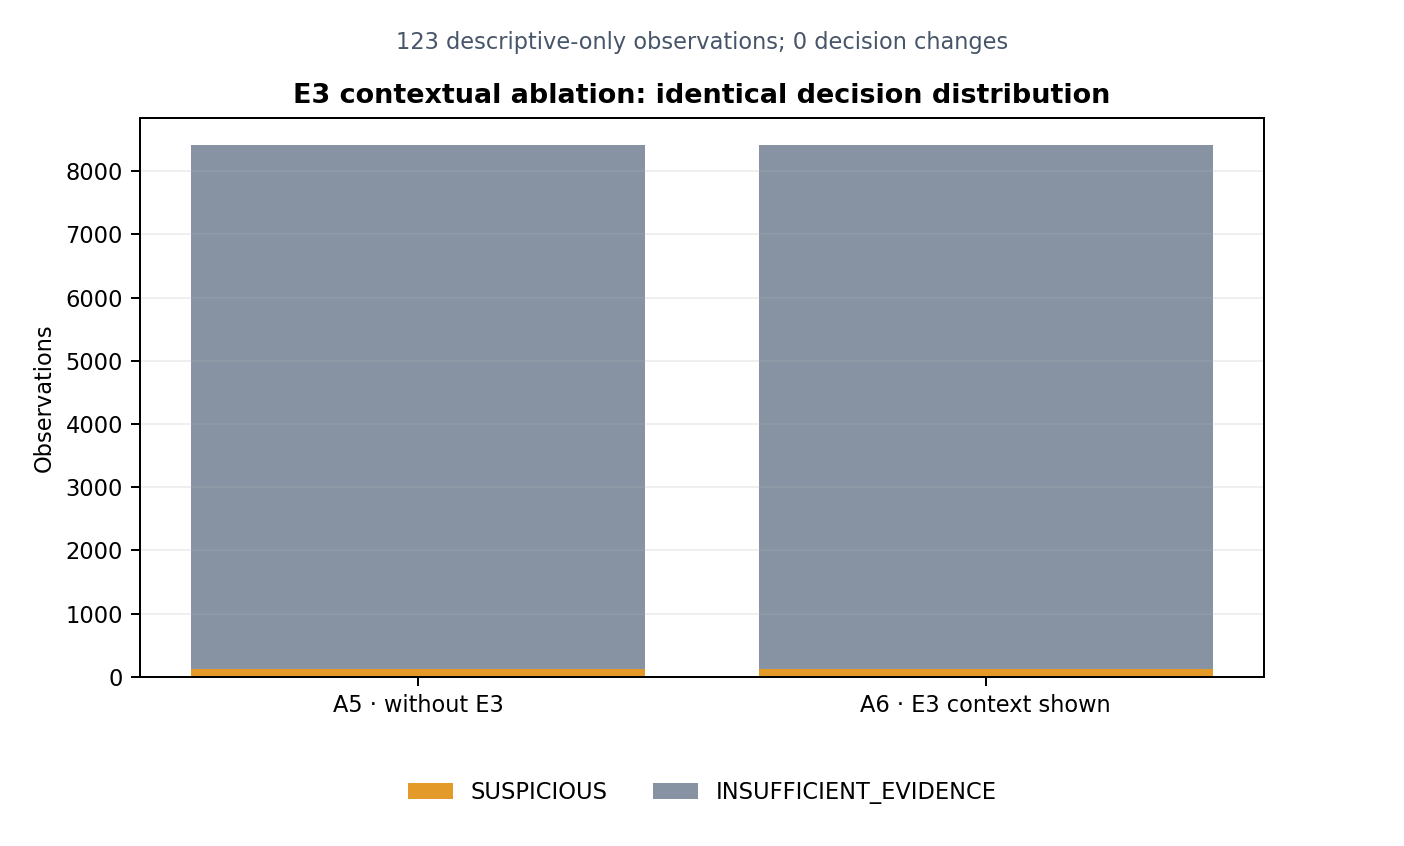

The file beside this chart, header and first rows:
timestamp, without_E3_assessment, with_E3_assessment, assessment_changed, E3_execution_status, E3_evidence_result, E3_decision_eligible, E3_descriptive_rows, baseline_prediction_preserved
2025-03-21T23:30:00+05:30, INSUFFICIENT_EVIDENCE, INSUFFICIENT_EVIDENCE, False, INSUFFICIENT_DATA, UNAVAILABLE, False, 0, True
2025-03-22T00:30:00+05:30, INSUFFICIENT_EVIDENCE, INSUFFICIENT_EVIDENCE, False, INSUFFICIENT_DATA, UNAVAILABLE, False, 0, True
2025-03-22T01:30:00+05:30, INSUFFICIENT_EVIDENCE, INSUFFICIENT_EVIDENCE, False, INSUFFICIENT_DATA, UNAVAILABLE, False, 0, True
2025-03-22T02:30:00+05:30, INSUFFICIENT_EVIDENCE, INSUFFICIENT_EVIDENCE, False, INSUFFICIENT_DATA, UNAVAILABLE, False, 0, True
2025-03-22T03:30:00+05:30, INSUFFICIENT_EVIDENCE, INSUFFICIENT_EVIDENCE, False, INSUFFICIENT_DATA, UNAVAILABLE, False, 0, True
2025-03-22T04:30:00+05:30, INSUFFICIENT_EVIDENCE, INSUFFICIENT_EVIDENCE, False, INSUFFICIENT_DATA, UNAVAILABLE, False, 0, True
2025-03-22T05:30:00+05:30, INSUFFICIENT_EVIDENCE, INSUFFICIENT_EVIDENCE, False, INSUFFICIENT_DATA, UNAVAILABLE, False, 0, True
2025-03-22T06:30:00+05:30, INSUFFICIENT_EVIDENCE, INSUFFICIENT_EVIDENCE, False, INSUFFICIENT_DATA, UNAVAILABLE, False, 0, True
2025-03-22T07:30:00+05:30, INSUFFICIENT_EVIDENCE, INSUFFICIENT_EVIDENCE, False, INSUFFICIENT_DATA, UNAVAILABLE, False, 0, True
2025-03-22T08:30:00+05:30, INSUFFICIENT_EVIDENCE, INSUFFICIENT_EVIDENCE, False, INSUFFICIENT_DATA, UNAVAILABLE, False, 0, True
2025-03-22T09:30:00+05:30, INSUFFICIENT_EVIDENCE, INSUFFICIENT_EVIDENCE, False, INSUFFICIENT_DATA, UNAVAILABLE, False, 0, True
2025-03-22T10:30:00+05:30, INSUFFICIENT_EVIDENCE, INSUFFICIENT_EVIDENCE, False, INSUFFICIENT_DATA, UNAVAILABLE, False, 0, True
2025-03-22T11:30:00+05:30, INSUFFICIENT_EVIDENCE, INSUFFICIENT_EVIDENCE, False, INSUFFICIENT_DATA, UNAVAILABLE, False, 0, True
2025-03-22T12:30:00+05:30, INSUFFICIENT_EVIDENCE, INSUFFICIENT_EVIDENCE, False, INSUFFICIENT_DATA, UNAVAILABLE, False, 0, True
2025-03-22T13:30:00+05:30, INSUFFICIENT_EVIDENCE, INSUFFICIENT_EVIDENCE, False, INSUFFICIENT_DATA, UNAVAILABLE, False, 0, True
2025-03-22T14:30:00+05:30, INSUFFICIENT_EVIDENCE, INSUFFICIENT_EVIDENCE, False, INSUFFICIENT_DATA, UNAVAILABLE, False, 0, True
2025-03-22T15:30:00+05:30, INSUFFICIENT_EVIDENCE, INSUFFICIENT_EVIDENCE, False, INSUFFICIENT_DATA, UNAVAILABLE, False, 0, True
2025-03-22T16:30:00+05:30, INSUFFICIENT_EVIDENCE, INSUFFICIENT_EVIDENCE, False, INSUFFICIENT_DATA, UNAVAILABLE, False, 0, True
2025-03-22T17:30:00+05:30, INSUFFICIENT_EVIDENCE, INSUFFICIENT_EVIDENCE, False, INSUFFICIENT_DATA, UNAVAILABLE, False, 0, True
2025-03-22T18:30:00+05:30, INSUFFICIENT_EVIDENCE, INSUFFICIENT_EVIDENCE, False, INSUFFICIENT_DATA, UNAVAILABLE, False, 0, True
2025-03-22T19:30:00+05:30, INSUFFICIENT_EVIDENCE, INSUFFICIENT_EVIDENCE, False, INSUFFICIENT_DATA, UNAVAILABLE, False, 0, True
2025-03-22T20:30:00+05:30, INSUFFICIENT_EVIDENCE, INSUFFICIENT_EVIDENCE, False, INSUFFICIENT_DATA, UNAVAILABLE, False, 0, True
2025-03-22T21:30:00+05:30, INSUFFICIENT_EVIDENCE, INSUFFICIENT_EVIDENCE, False, INSUFFICIENT_DATA, UNAVAILABLE, False, 0, True
2025-03-22T22:30:00+05:30, INSUFFICIENT_EVIDENCE, INSUFFICIENT_EVIDENCE, False, INSUFFICIENT_DATA, UNAVAILABLE, False, 0, True
2025-03-22T23:30:00+05:30, INSUFFICIENT_EVIDENCE, INSUFFICIENT_EVIDENCE, False, INSUFFICIENT_DATA, UNAVAILABLE, False, 0, True
2025-03-23T00:30:00+05:30, INSUFFICIENT_EVIDENCE, INSUFFICIENT_EVIDENCE, False, INSUFFICIENT_DATA, UNAVAILABLE, False, 0, True
2025-03-23T01:30:00+05:30, INSUFFICIENT_EVIDENCE, INSUFFICIENT_EVIDENCE, False, INSUFFICIENT_DATA, UNAVAILABLE, False, 0, True
2025-03-23T02:30:00+05:30, INSUFFICIENT_EVIDENCE, INSUFFICIENT_EVIDENCE, False, INSUFFICIENT_DATA, UNAVAILABLE, False, 0, True
2025-03-23T03:30:00+05:30, INSUFFICIENT_EVIDENCE, INSUFFICIENT_EVIDENCE, False, INSUFFICIENT_DATA, UNAVAILABLE, False, 0, True
2025-03-23T04:30:00+05:30, INSUFFICIENT_EVIDENCE, INSUFFICIENT_EVIDENCE, False, INSUFFICIENT_DATA, UNAVAILABLE, False, 0, True
2025-03-23T05:30:00+05:30, INSUFFICIENT_EVIDENCE, INSUFFICIENT_EVIDENCE, False, INSUFFICIENT_DATA, UNAVAILABLE, False, 0, True
2025-03-23T06:30:00+05:30, INSUFFICIENT_EVIDENCE, INSUFFICIENT_EVIDENCE, False, INSUFFICIENT_DATA, UNAVAILABLE, False, 0, True
2025-03-23T07:30:00+05:30, INSUFFICIENT_EVIDENCE, INSUFFICIENT_EVIDENCE, False, INSUFFICIENT_DATA, UNAVAILABLE, False, 0, True
2025-03-23T08:30:00+05:30, INSUFFICIENT_EVIDENCE, INSUFFICIENT_EVIDENCE, False, INSUFFICIENT_DATA, UNAVAILABLE, False, 0, True
2025-03-23T09:30:00+05:30, INSUFFICIENT_EVIDENCE, INSUFFICIENT_EVIDENCE, False, INSUFFICIENT_DATA, UNAVAILABLE, False, 0, True
2025-03-23T10:30:00+05:30, INSUFFICIENT_EVIDENCE, INSUFFICIENT_EVIDENCE, False, INSUFFICIENT_DATA, UNAVAILABLE, False, 0, True
2025-03-23T11:30:00+05:30, INSUFFICIENT_EVIDENCE, INSUFFICIENT_EVIDENCE, False, INSUFFICIENT_DATA, UNAVAILABLE, False, 0, True
2025-03-23T12:30:00+05:30, INSUFFICIENT_EVIDENCE, INSUFFICIENT_EVIDENCE, False, INSUFFICIENT_DATA, UNAVAILABLE, False, 0, True
2025-03-23T13:30:00+05:30, INSUFFICIENT_EVIDENCE, INSUFFICIENT_EVIDENCE, False, INSUFFICIENT_DATA, UNAVAILABLE, False, 0, True
2025-03-23T14:30:00+05:30, INSUFFICIENT_EVIDENCE, INSUFFICIENT_EVIDENCE, False, INSUFFICIENT_DATA, UNAVAILABLE, False, 0, True
2025-03-23T15:30:00+05:30, INSUFFICIENT_EVIDENCE, INSUFFICIENT_EVIDENCE, False, INSUFFICIENT_DATA, UNAVAILABLE, False, 0, True
2025-03-23T16:30:00+05:30, INSUFFICIENT_EVIDENCE, INSUFFICIENT_EVIDENCE, False, INSUFFICIENT_DATA, UNAVAILABLE, False, 0, True
2025-03-23T17:30:00+05:30, INSUFFICIENT_EVIDENCE, INSUFFICIENT_EVIDENCE, False, INSUFFICIENT_DATA, UNAVAILABLE, False, 0, True
2025-03-23T18:30:00+05:30, INSUFFICIENT_EVIDENCE, INSUFFICIENT_EVIDENCE, False, INSUFFICIENT_DATA, UNAVAILABLE, False, 0, True
2025-03-23T19:30:00+05:30, INSUFFICIENT_EVIDENCE, INSUFFICIENT_EVIDENCE, False, INSUFFICIENT_DATA, UNAVAILABLE, False, 0, True
2025-03-23T20:30:00+05:30, INSUFFICIENT_EVIDENCE, INSUFFICIENT_EVIDENCE, False, INSUFFICIENT_DATA, UNAVAILABLE, False, 0, True
2025-03-23T21:30:00+05:30, INSUFFICIENT_EVIDENCE, INSUFFICIENT_EVIDENCE, False, INSUFFICIENT_DATA, UNAVAILABLE, False, 0, True
2025-03-23T22:30:00+05:30, INSUFFICIENT_EVIDENCE, INSUFFICIENT_EVIDENCE, False, INSUFFICIENT_DATA, UNAVAILABLE, False, 0, True
2025-03-23T23:30:00+05:30, INSUFFICIENT_EVIDENCE, INSUFFICIENT_EVIDENCE, False, INSUFFICIENT_DATA, UNAVAILABLE, False, 0, True
2025-03-24T00:30:00+05:30, INSUFFICIENT_EVIDENCE, INSUFFICIENT_EVIDENCE, False, INSUFFICIENT_DATA, UNAVAILABLE, False, 0, True
2025-03-24T01:30:00+05:30, INSUFFICIENT_EVIDENCE, INSUFFICIENT_EVIDENCE, False, INSUFFICIENT_DATA, UNAVAILABLE, False, 0, True
2025-03-24T02:30:00+05:30, INSUFFICIENT_EVIDENCE, INSUFFICIENT_EVIDENCE, False, INSUFFICIENT_DATA, UNAVAILABLE, False, 0, True
2025-03-24T03:30:00+05:30, INSUFFICIENT_EVIDENCE, INSUFFICIENT_EVIDENCE, False, INSUFFICIENT_DATA, UNAVAILABLE, False, 0, True
2025-03-24T04:30:00+05:30, INSUFFICIENT_EVIDENCE, INSUFFICIENT_EVIDENCE, False, INSUFFICIENT_DATA, UNAVAILABLE, False, 0, True
2025-03-24T05:30:00+05:30, INSUFFICIENT_EVIDENCE, INSUFFICIENT_EVIDENCE, False, INSUFFICIENT_DATA, UNAVAILABLE, False, 0, True
2025-03-24T06:30:00+05:30, INSUFFICIENT_EVIDENCE, INSUFFICIENT_EVIDENCE, False, INSUFFICIENT_DATA, UNAVAILABLE, False, 0, True
2025-03-24T07:30:00+05:30, INSUFFICIENT_EVIDENCE, INSUFFICIENT_EVIDENCE, False, INSUFFICIENT_DATA, UNAVAILABLE, False, 0, True
2025-03-24T08:30:00+05:30, INSUFFICIENT_EVIDENCE, INSUFFICIENT_EVIDENCE, False, INSUFFICIENT_DATA, UNAVAILABLE, False, 0, True
2025-03-24T09:30:00+05:30, INSUFFICIENT_EVIDENCE, INSUFFICIENT_EVIDENCE, False, INSUFFICIENT_DATA, UNAVAILABLE, False, 0, True
2025-03-24T10:30:00+05:30, INSUFFICIENT_EVIDENCE, INSUFFICIENT_EVIDENCE, False, INSUFFICIENT_DATA, UNAVAILABLE, False, 0, True
... 8,355 more rows
